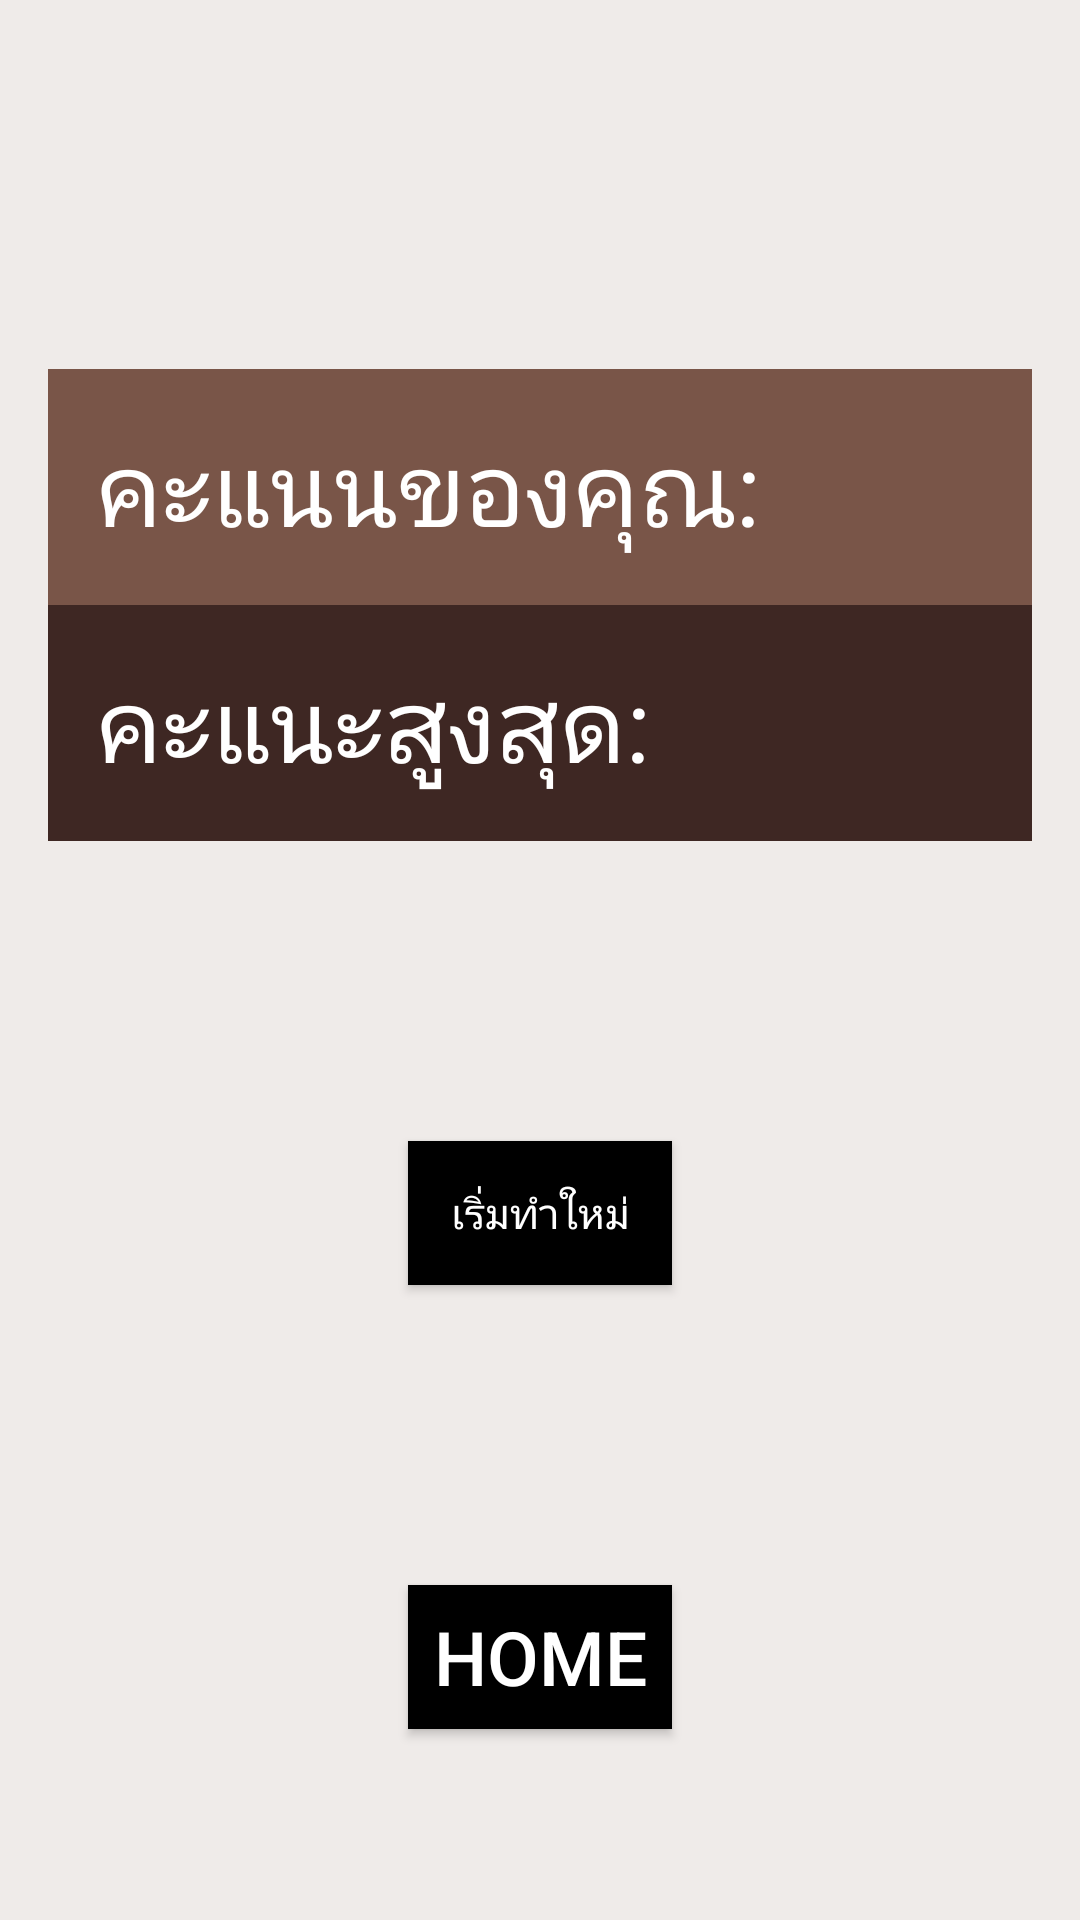

This screen was rendered from an Android layout file. Write that file and the resources it references.
<!-- AndroidManifest.xml: application theme AppTheme.NoActionBar -->
<!-- res/layout/activity_highest_score.xml -->
<?xml version="1.0" encoding="utf-8"?>

<RelativeLayout xmlns:android="http://schemas.android.com/apk/res/android"
    xmlns:app="http://schemas.android.com/apk/res-auto"
    xmlns:tools="http://schemas.android.com/tools"
    android:layout_width="match_parent"
    android:layout_height="match_parent"
    android:background="#EFEBE9"
    android:paddingLeft="16dp"
    android:paddingRight="16dp"
    android:paddingTop="16dp"
    tools:context="com.example.asus.herb4health.highest_score">

    <LinearLayout
        android:layout_width="match_parent"
        android:layout_height="match_parent"
        android:layout_alignParentLeft="true"
        android:layout_alignParentStart="true"
        android:layout_alignParentTop="true"
        android:layout_marginTop="107dp"
        android:orientation="vertical">

        <TextView
            android:id="@+id/textScore"
            android:layout_width="500dp"
            android:layout_height="wrap_content"
            android:background="@color/Brown6"
            android:padding="@dimen/activity_vertical_margin"
            android:text="คะแนนของคุณ:"
            android:textAppearance="@style/TextAppearance.AppCompat.Display1"
            android:textColor="#FFFFFF" />

        <TextView
            android:id="@+id/textHighScore"
            android:layout_width="500dp"
            android:layout_height="wrap_content"
            android:background="@color/Brown10"
            android:padding="@dimen/activity_vertical_margin"
            android:text="คะแนะสูงสุด:"
            android:textAppearance="@style/TextAppearance.AppCompat.Display1"

            android:textColor="#FFFFFF" />
        <Button
            android:id="@+id/button"
            android:layout_width="wrap_content"
            android:layout_height="wrap_content"
            android:layout_gravity="center_horizontal"
            android:layout_marginTop="100dp"
            android:background="@color/black"
            android:onClick="onClick"
            android:text="เริ่มทำใหม่"
            android:textColor="#FFFFFF" />



        <Button
            android:id="@+id/button2"
            android:layout_width="wrap_content"
            android:layout_height="wrap_content"
            android:layout_gravity="center_horizontal"
            android:layout_marginTop="100dp"
            android:background="@color/black"
            android:onClick="onClick2"
            android:text="Home"
            android:textColor="#FFFFFF"
            android:textSize="25dp" />


    </LinearLayout>
</RelativeLayout>
<!-- resources referenced by this layout -->
<resources>
  <color name="Brown10">#3E2723</color>
  <color name="Brown6">#795548</color>
  <color name="black">#000000</color>
  <dimen name="activity_vertical_margin">16dp</dimen>
  <style name="AppTheme.NoActionBar">
          <item name="windowActionBar">false</item>
          <item name="windowNoTitle">true</item>
          <item name="android:windowDrawsSystemBarBackgrounds">true</item>
          <item name="android:statusBarColor">@android:color/transparent</item>
      </style>
</resources>
